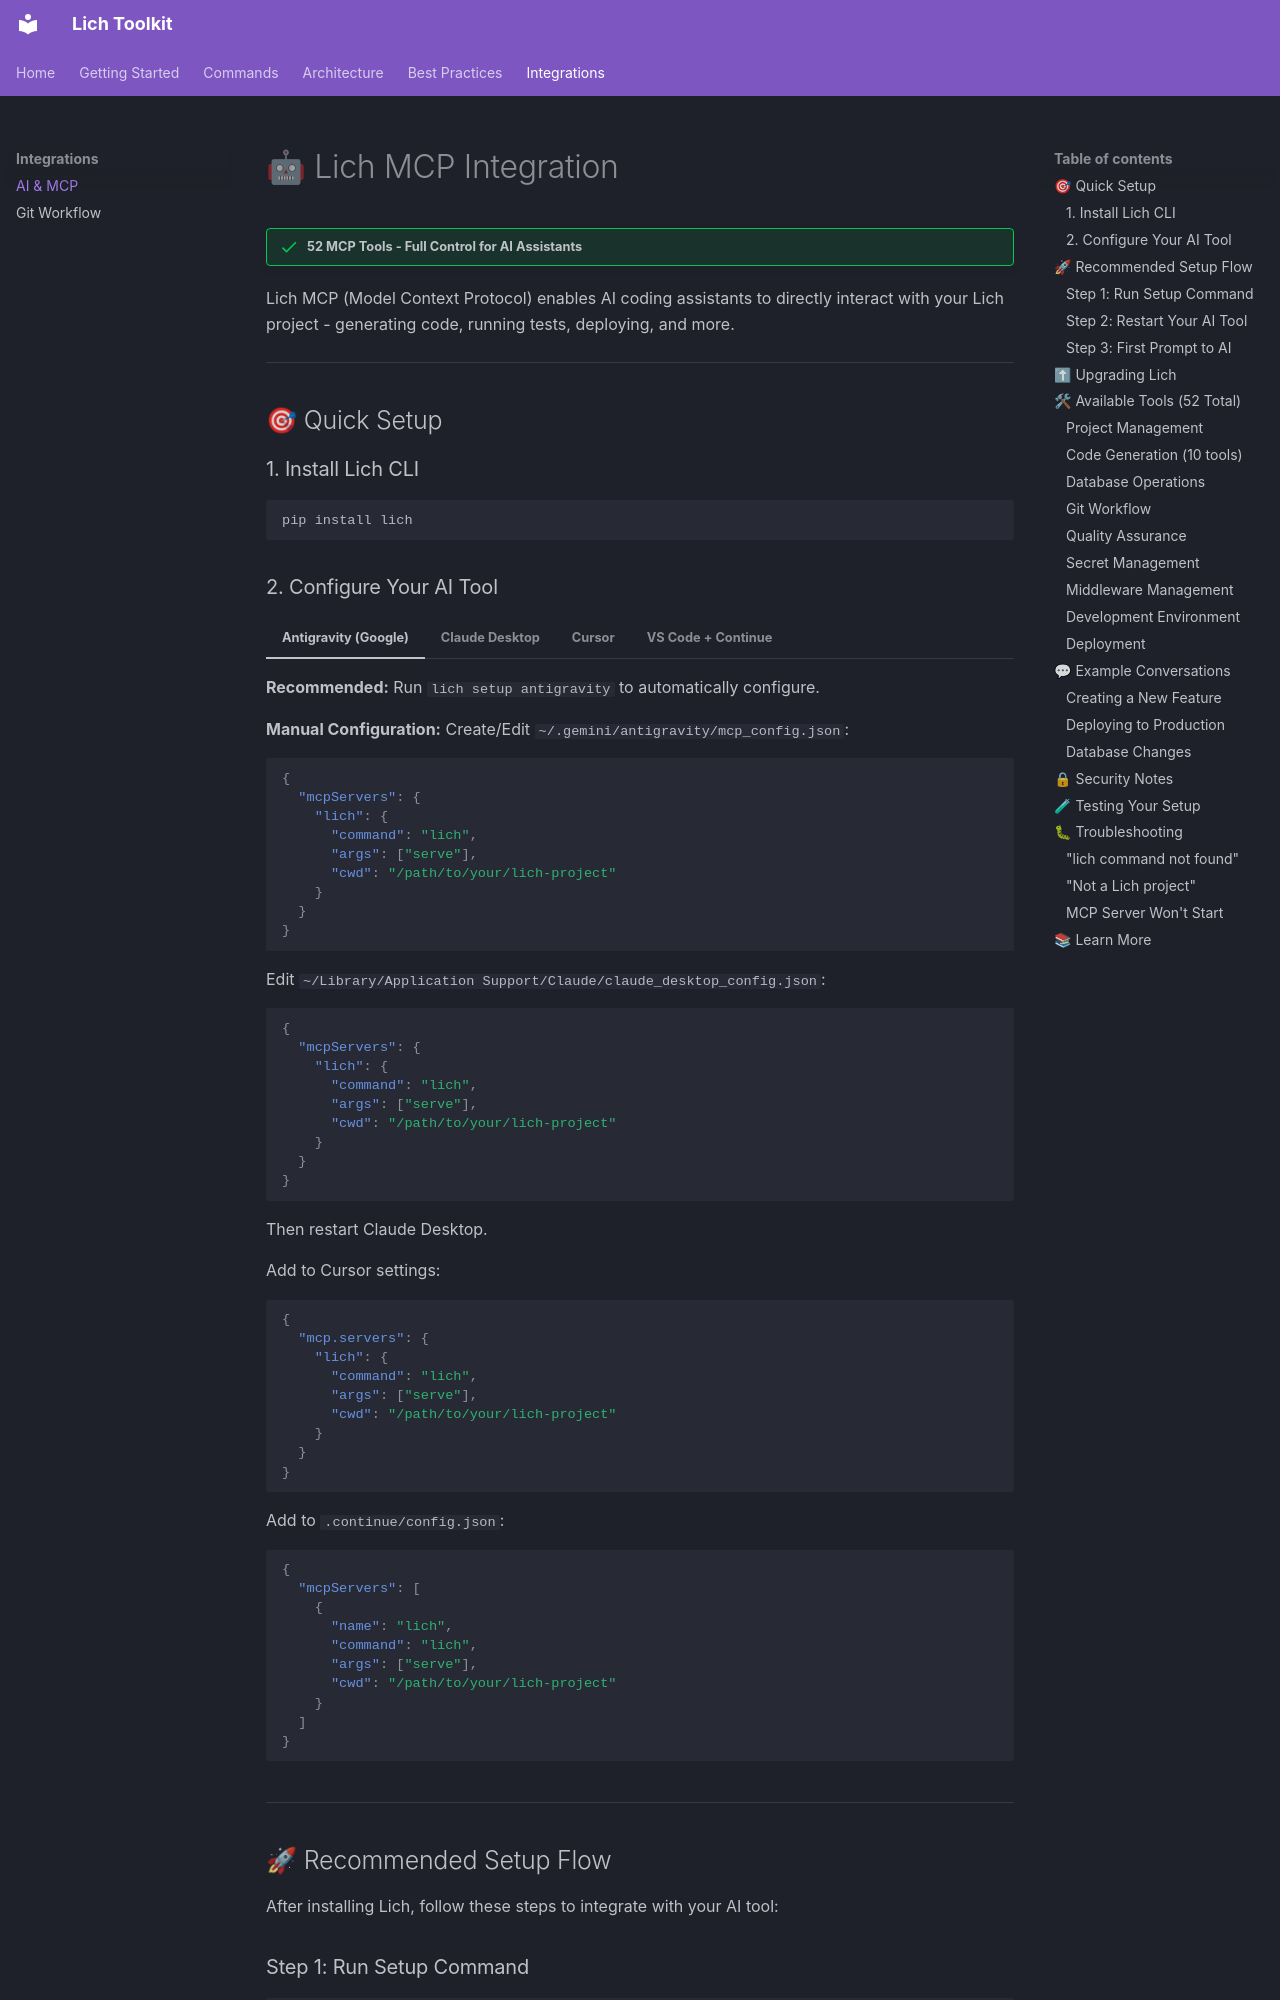

repository: DoTech-fi/lich · page: integrations/mcp/index.html · generator: mkdocs

# 🤖 Lich MCP Integration

!!! success "52 MCP Tools - Full Control for AI Assistants"

Lich MCP (Model Context Protocol) enables AI coding assistants to directly interact with your Lich project - generating code, running tests, deploying, and more.

---

## 🎯 Quick Setup

### 1. Install Lich CLI

```bash
pip install lich
```

### 2. Configure Your AI Tool

=== "Antigravity (Google)"

    **Recommended:** Run `lich setup antigravity` to automatically configure.

    **Manual Configuration:**
    Create/Edit `~/.gemini/antigravity/mcp_config.json`:

    ```json
    {
      "mcpServers": {
        "lich": {
          "command": "lich",
          "args": ["serve"],
          "cwd": "/path/to/your/lich-project"
        }
      }
    }
    ```

=== "Claude Desktop"

    Edit `~/Library/Application Support/Claude/claude_desktop_config.json`:

    ```json
    {
      "mcpServers": {
        "lich": {
          "command": "lich",
          "args": ["serve"],
          "cwd": "/path/to/your/lich-project"
        }
      }
    }
    ```

    Then restart Claude Desktop.

=== "Cursor"

    Add to Cursor settings:

    ```json
    {
      "mcp.servers": {
        "lich": {
          "command": "lich",
          "args": ["serve"],
          "cwd": "/path/to/your/lich-project"
        }
      }
    }
    ```

=== "VS Code + Continue"

    Add to `.continue/config.json`:

    ```json
    {
      "mcpServers": [
        {
          "name": "lich",
          "command": "lich",
          "args": ["serve"],
          "cwd": "/path/to/your/lich-project"
        }
      ]
    }
    ```

---

## 🚀 Recommended Setup Flow

After installing Lich, follow these steps to integrate with your AI tool:
